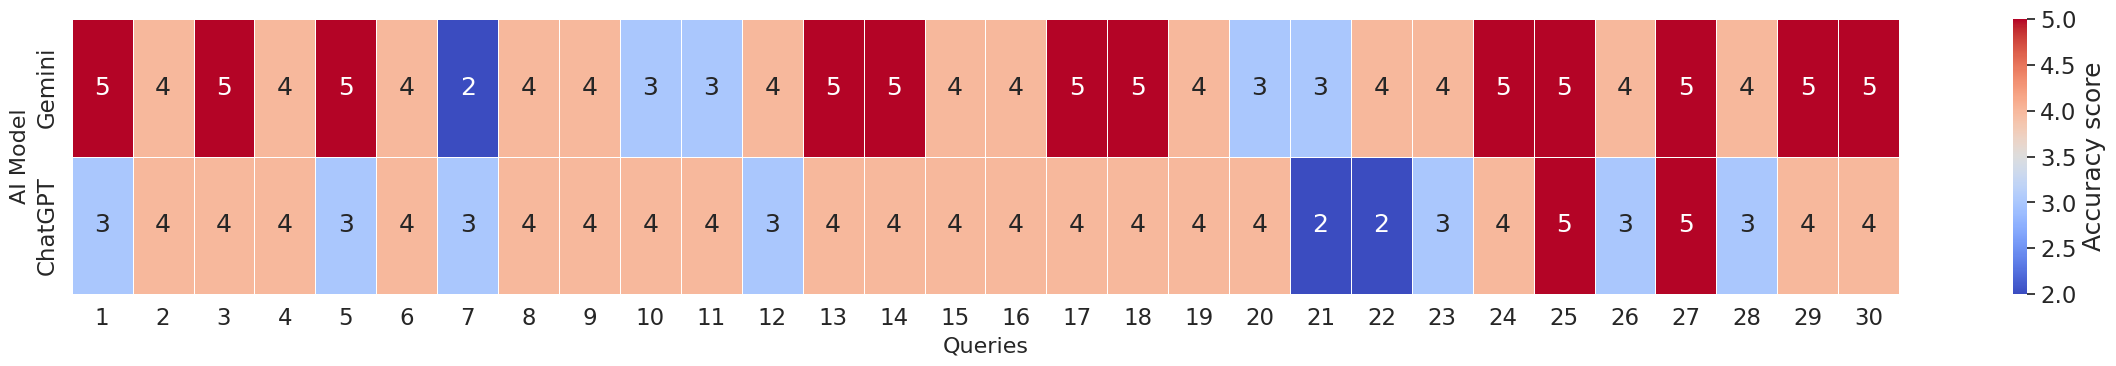

Write the Python code that produced this figure.
import matplotlib.pyplot as plt
import seaborn as sns
import pandas as pd
import numpy as np

# Data extracted manually from the user's image
chatgpt_ratings = [3, 4, 4, 4, 3, 4, 3, 4, 4, 4, 4, 3, 4, 4, 4, 4, 4, 4, 4, 4, 2, 2, 3, 4, 5, 3, 5, 3, 4, 4]
gemini_ratings = [5, 4, 5, 4, 5, 4, 2, 4, 4, 3, 3, 4, 5, 5, 4, 4, 5, 5, 4, 3, 3, 4, 4, 5, 5, 4, 5, 4, 5, 5]

# Creating a pandas DataFrame
data = pd.DataFrame({
    'ChatGPT': chatgpt_ratings,
    'Gemini': gemini_ratings
})

# Melt the DataFrame to be long-form
data_long = pd.melt(data.reset_index(), id_vars='index', value_vars=['ChatGPT', 'Gemini'])
data_long.rename(columns={'index': 'Query', 'variable': 'AI', 'value': 'Score'}, inplace=True)

# Pivot the data to have queries on the x-axis and AI models on the y-axis
data_pivot = data_long.pivot(index='AI', columns='Query', values='Score')
# Correcting the x-axis to display from 1 to 30 without zero, adjusting the figure size and font size as well

# Increase the font scale for better readability
sns.set(font_scale=1.5)

# Adjust the figure size to fit the new axis requirements
fig, ax = plt.subplots(figsize=(24, 4))

# Pivot the data to have queries on the x-axis and AI models on the y-axis
data_pivot = data_long.pivot(index='AI', columns='Query', values='Score')

# Create the heatmap
heatmap = sns.heatmap(data_pivot, annot=True, fmt="d", cmap='coolwarm', linewidths=.5, cbar_kws={'label': 'Accuracy score'})

# Set title and labels with increased font sizes for better visibility
# heatmap.set_title('Heatmap of Accuracy Scores for ChatGPT and Gemini', fontsize=18)
heatmap.set_xlabel('Queries', fontsize=16)
heatmap.set_ylabel('AI Model', fontsize=16)

# Adjust x-axis to show labels from 1 to 30
ax.set_xticks(np.arange(len(chatgpt_ratings)) + 0.5)
ax.set_xticklabels(np.arange(1, len(chatgpt_ratings) + 1))

# Invert y-axis to have the AI models in the right order
plt.gca().invert_yaxis()

# Rotate the x-axis labels for better readability
plt.xticks(rotation=0)

# Show the heatmap
plt.tight_layout()
plt.show()
